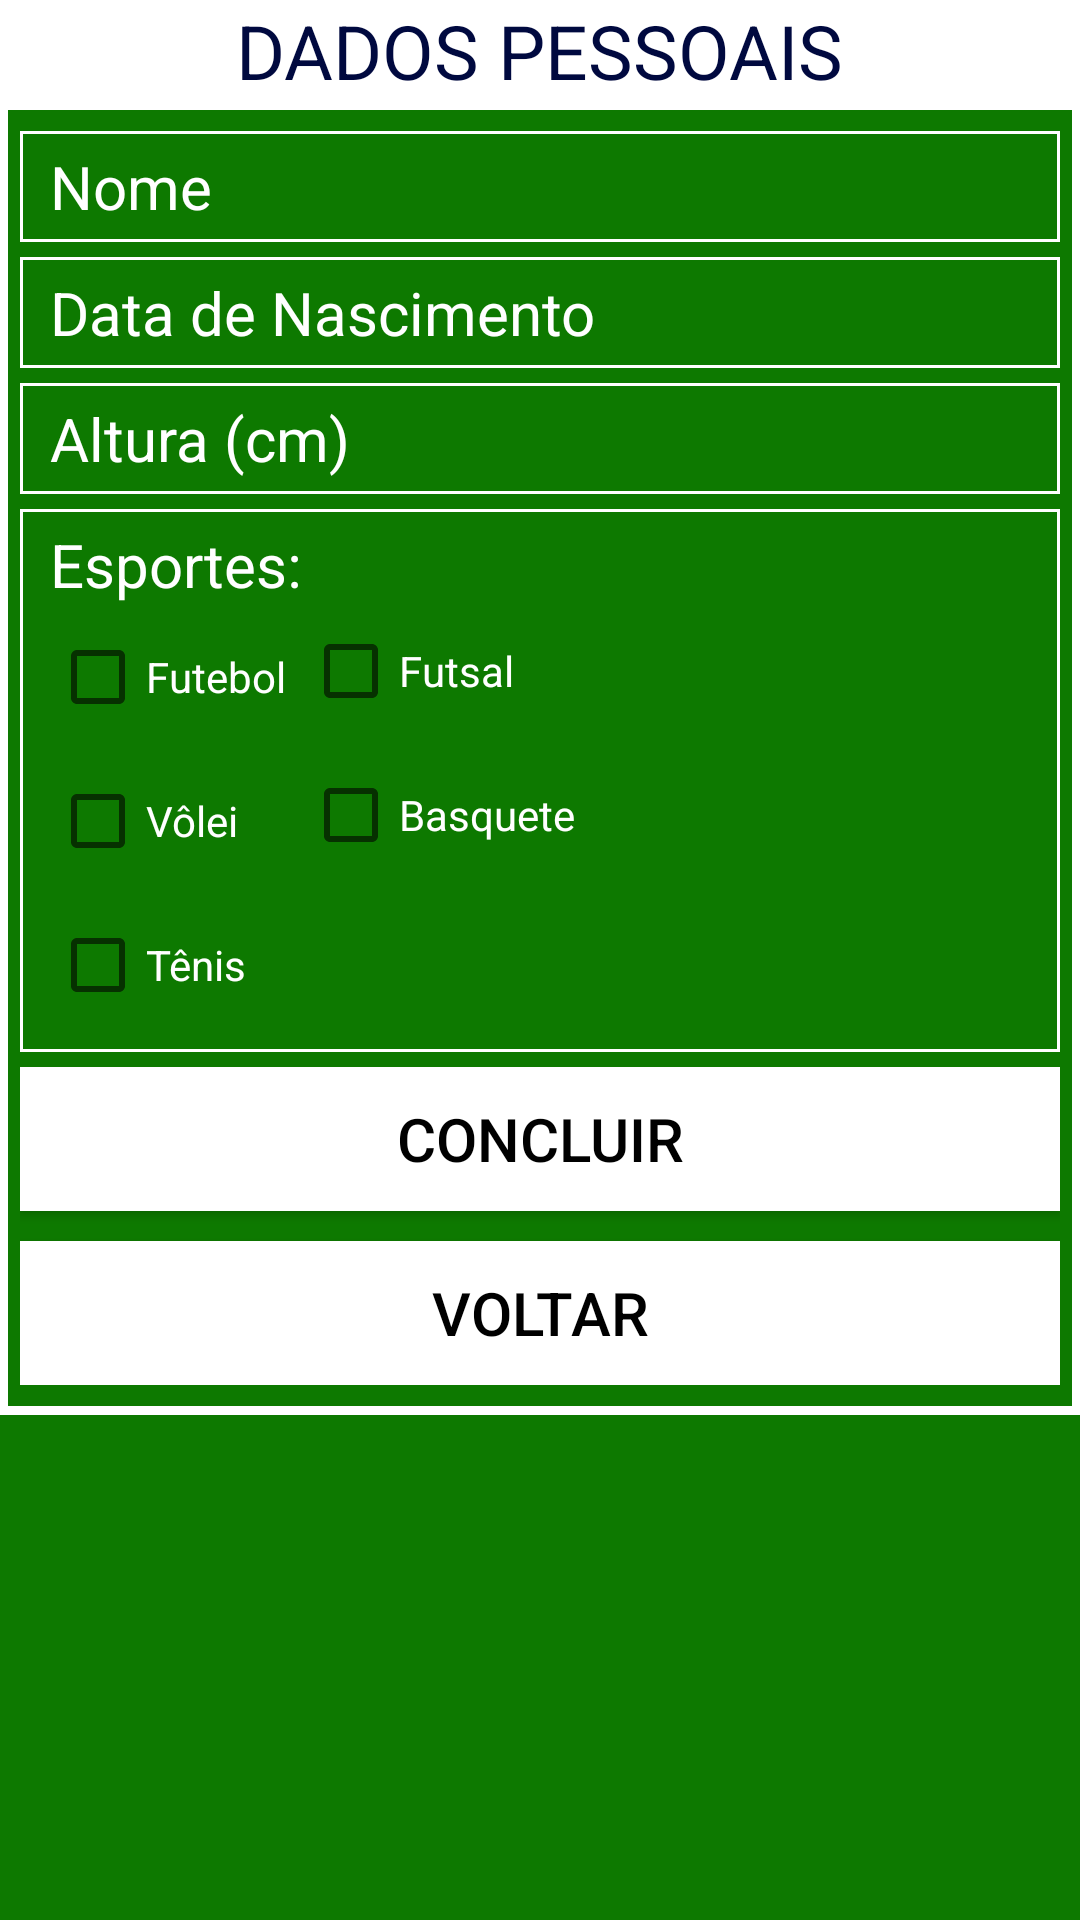

This screen was rendered from an Android layout file. Write that file and the resources it references.
<!-- AndroidManifest.xml: fallback theme Theme.MaterialComponents.DayNight.NoActionBar -->
<!-- res/layout/activity_dados_pessoais.xml -->
<RelativeLayout xmlns:android="http://schemas.android.com/apk/res/android"
    xmlns:tools="http://schemas.android.com/tools"
    android:layout_width="match_parent"
    android:layout_height="match_parent"
    android:paddingLeft="@dimen/activity_horizontal_margin"
    android:paddingRight="@dimen/activity_horizontal_margin"
    android:paddingTop="@dimen/activity_vertical_margin"
    android:paddingBottom="@dimen/activity_vertical_margin"
    style="@style/BackgroundActivity"
    tools:context="com.example.example.DadosPessoais">

    <LinearLayout
        android:orientation="vertical"
        android:layout_width="fill_parent"
        android:layout_height="wrap_content"
        android:id="@+id/linearLayout"
        android:layout_alignParentTop="true"
        android:layout_alignParentLeft="true"
        android:layout_alignParentStart="true"
        style="@style/BackgroundButton">

        <TextView
            android:text="@string/DadosPessoais"
            android:layout_width="wrap_content"
            android:layout_height="wrap_content"
            android:id="@+id/textView"
            android:textSize="25dp"
            android:textColor="#ff00093f"
            android:layout_gravity="center_horizontal"
            style="@style/BackgroundButton" />

    </LinearLayout>

    <RelativeLayout
        android:layout_width="fill_parent"
        android:layout_height="wrap_content"
        android:background="@drawable/custom_border"
        android:layout_below="@+id/linearLayout"
        android:layout_alignParentLeft="true"
        android:layout_alignParentStart="true">

        <LinearLayout
            android:orientation="vertical"
            android:layout_width="fill_parent"
            android:layout_height="wrap_content"
            android:layout_below="@+id/linearLayout"
            android:layout_alignParentLeft="true"
            android:layout_alignParentStart="true"
            android:id="@+id/linearLayout3"
            android:layout_alignRight="@+id/linearLayout"
            android:layout_alignEnd="@+id/linearLayout"
            android:weightSum="1">

            <LinearLayout
                android:orientation="horizontal"
                android:layout_width="fill_parent"
                android:layout_height="fill_parent">

                <EditText
                    android:layout_width="fill_parent"
                    android:layout_height="wrap_content"
                    android:inputType="textPersonName"
                    android:id="@+id/EditNome_Cadastro"
                    android:hint="@string/Nome"
                    style="@style/EditText"/>
            </LinearLayout>

            <LinearLayout
                android:orientation="horizontal"
                android:layout_width="fill_parent"
                android:layout_height="fill_parent">

                <EditText
                    android:layout_width="fill_parent"
                    android:layout_height="wrap_content"
                    android:inputType="date"
                    android:ems="10"
                    android:hint="@string/DataNascimento"
                    style="@style/EditText"
                    android:id="@+id/EditDataNasc_Cadastro" />
            </LinearLayout>

            <LinearLayout
                android:orientation="horizontal"
                android:layout_width="match_parent"
                android:layout_height="wrap_content">

                <EditText
                    android:id="@+id/EditAltura_Cadastro"
                    android:layout_width="fill_parent"
                    android:layout_height="wrap_content"
                    android:hint="@string/Altura"
                    style="@style/EditText"
                    android:inputType="number"/>
            </LinearLayout>

            <LinearLayout
                android:orientation="horizontal"
                android:layout_width="fill_parent"
                android:layout_height="wrap_content"
                android:layout_marginTop="5dp"
                android:layout_marginBottom="5dp"
                android:background="@drawable/background_edittext"
                android:layout_weight="0.57"
                android:weightSum="1">

                <LinearLayout
                    android:orientation="vertical"
                    android:layout_width="wrap_content"
                    android:layout_height="wrap_content">

                    <TextView
                        android:layout_width="wrap_content"
                        android:layout_height="wrap_content"
                        android:text="@string/Esportes"
                        android:textSize="20dp"
                        style="@style/TextWhite"
                        android:id="@+id/textView2" />

                    <CheckBox
                        android:layout_width="wrap_content"
                        android:layout_height="wrap_content"
                        android:text="@string/Futebol"
                        android:id="@+id/CheckFutebol_Cadastro"
                        style="@style/TextWhite"
                        android:layout_centerVertical="true"
                        android:layout_centerHorizontal="true" />

                    <CheckBox
                        android:layout_width="wrap_content"
                        android:layout_height="wrap_content"
                        android:text="@string/Volei"
                        style="@style/TextWhite"
                        android:id="@+id/CheckVolei_Cadastro" />

                    <CheckBox
                        android:layout_width="wrap_content"
                        android:layout_height="wrap_content"
                        android:text="@string/Tenis"
                        style="@style/TextWhite"
                        android:id="@+id/CheckTenis_Cadastro"/>

                </LinearLayout>

                <LinearLayout
                    android:orientation="vertical"
                    android:layout_width="wrap_content"
                    android:layout_height="fill_parent"
                    >

                    <CheckBox
                        android:layout_width="wrap_content"
                        android:layout_height="wrap_content"
                        android:text="@string/Futsal"
                        style="@style/TextWhite"
                        android:layout_marginTop="25dp"
                        android:id="@+id/CheckFutsal_Cadastro"
                        android:layout_centerVertical="true"
                        android:layout_centerHorizontal="true" />

                    <CheckBox
                        android:layout_width="wrap_content"
                        android:layout_height="wrap_content"
                        android:text="@string/Basquete"
                        style="@style/TextWhite"
                        android:id="@+id/CheckBasquete_Cadastro"
                        android:layout_centerVertical="true"
                        android:layout_centerHorizontal="true" />

                </LinearLayout>
            </LinearLayout>
        </LinearLayout>

        <LinearLayout
            android:orientation="vertical"
            android:layout_width="match_parent"
            android:layout_height="wrap_content"
            android:id="@+id/linearLayout2"
            android:layout_below="@+id/linearLayout3"
            android:layout_alignParentLeft="true"
            android:layout_alignParentStart="true">

            <Button
                android:layout_width="fill_parent"
                android:layout_height="wrap_content"
                android:text="@string/Concluir"
                android:textSize="20dp"
                android:id="@+id/ButConcluir_Cadastro"
                android:layout_marginBottom="10dp"
                android:textColor="@color/custom_button"
                style="@style/BackgroundButton" />

            <Button
                android:layout_width="fill_parent"
                android:layout_height="wrap_content"
                android:text="@string/Voltar"
                android:textSize="20dp"
                android:textColor="@color/custom_button"
                android:id="@+id/ButVoltar_Cadastro"
                style="@style/BackgroundButton" />

        </LinearLayout>
    </RelativeLayout>
</RelativeLayout>
<!-- resources referenced by this layout -->
<resources>
  <!-- drawable background_edittext (drawable) -->
  <?xml version="1.0" encoding="utf-8"?>
  <shape xmlns:android="http://schemas.android.com/apk/res/android">
  
      <solid
          android:color="#0000"/>
  
      <stroke
          android:width="1dp"
          android:color="#ffff" />
  
      <padding
          android:bottom="5dp"
          android:left="10dp"
          android:right="5dp"
          android:top="5dp" />
  </shape>
  <!-- drawable custom_border (drawable) -->
  <?xml version="1.0" encoding="utf-8"?>
  <shape xmlns:android="http://schemas.android.com/apk/res/android"
      android:shape="rectangle">
  
      <solid
          android:color="#0000"/>
  
      <stroke
          android:width="3dp"
          android:color="#ffff" />
  
      <padding
          android:bottom="10dp"
          android:left="7dp"
          android:right="7dp"
          android:top="5dp"/>
  </shape>
  <string name="Altura">Altura (cm)</string>
  <string name="Basquete">Basquete</string>
  <string name="Concluir">CONCLUIR</string>
  <string name="DadosPessoais">DADOS PESSOAIS</string>
  <string name="DataNascimento">Data de Nascimento</string>
  <string name="Esportes">Esportes:</string>
  <string name="Futebol">Futebol</string>
  <string name="Futsal">Futsal</string>
  <string name="Nome">Nome</string>
  <string name="Tenis">Tênis</string>
  <string name="Volei">Vôlei</string>
  <string name="Voltar">VOLTAR</string>
  <style name="BackgroundActivity">
          <item name="android:background">#ff0d7900</item>
      </style>
  <style name="BackgroundButton">
          <item name="android:background">#ffff</item>
      </style>
  <style name="EditText">
          <item name="android:background">@drawable/background_edittext</item>
          <item name="android:textCursorDrawable">@drawable/custom_cursor</item>
          <item name="android:layout_marginTop">5dp</item>
          <item name="android:textColor">#ffff</item>
          <item name="android:textColorHint">#ffff</item>
          <item name="android:textSize">20dp</item>
      </style>
  <style name="TextWhite">
          <item name="android:textColor">#ffff</item>
      </style>
  <!-- drawable custom_cursor (drawable) -->
  <?xml version="1.0" encoding="utf-8"?>
  <shape xmlns:android="http://schemas.android.com/apk/res/android" >
      <size android:width="1dp" />
      <solid android:color="#5315ff22"  />
  </shape>
</resources>
